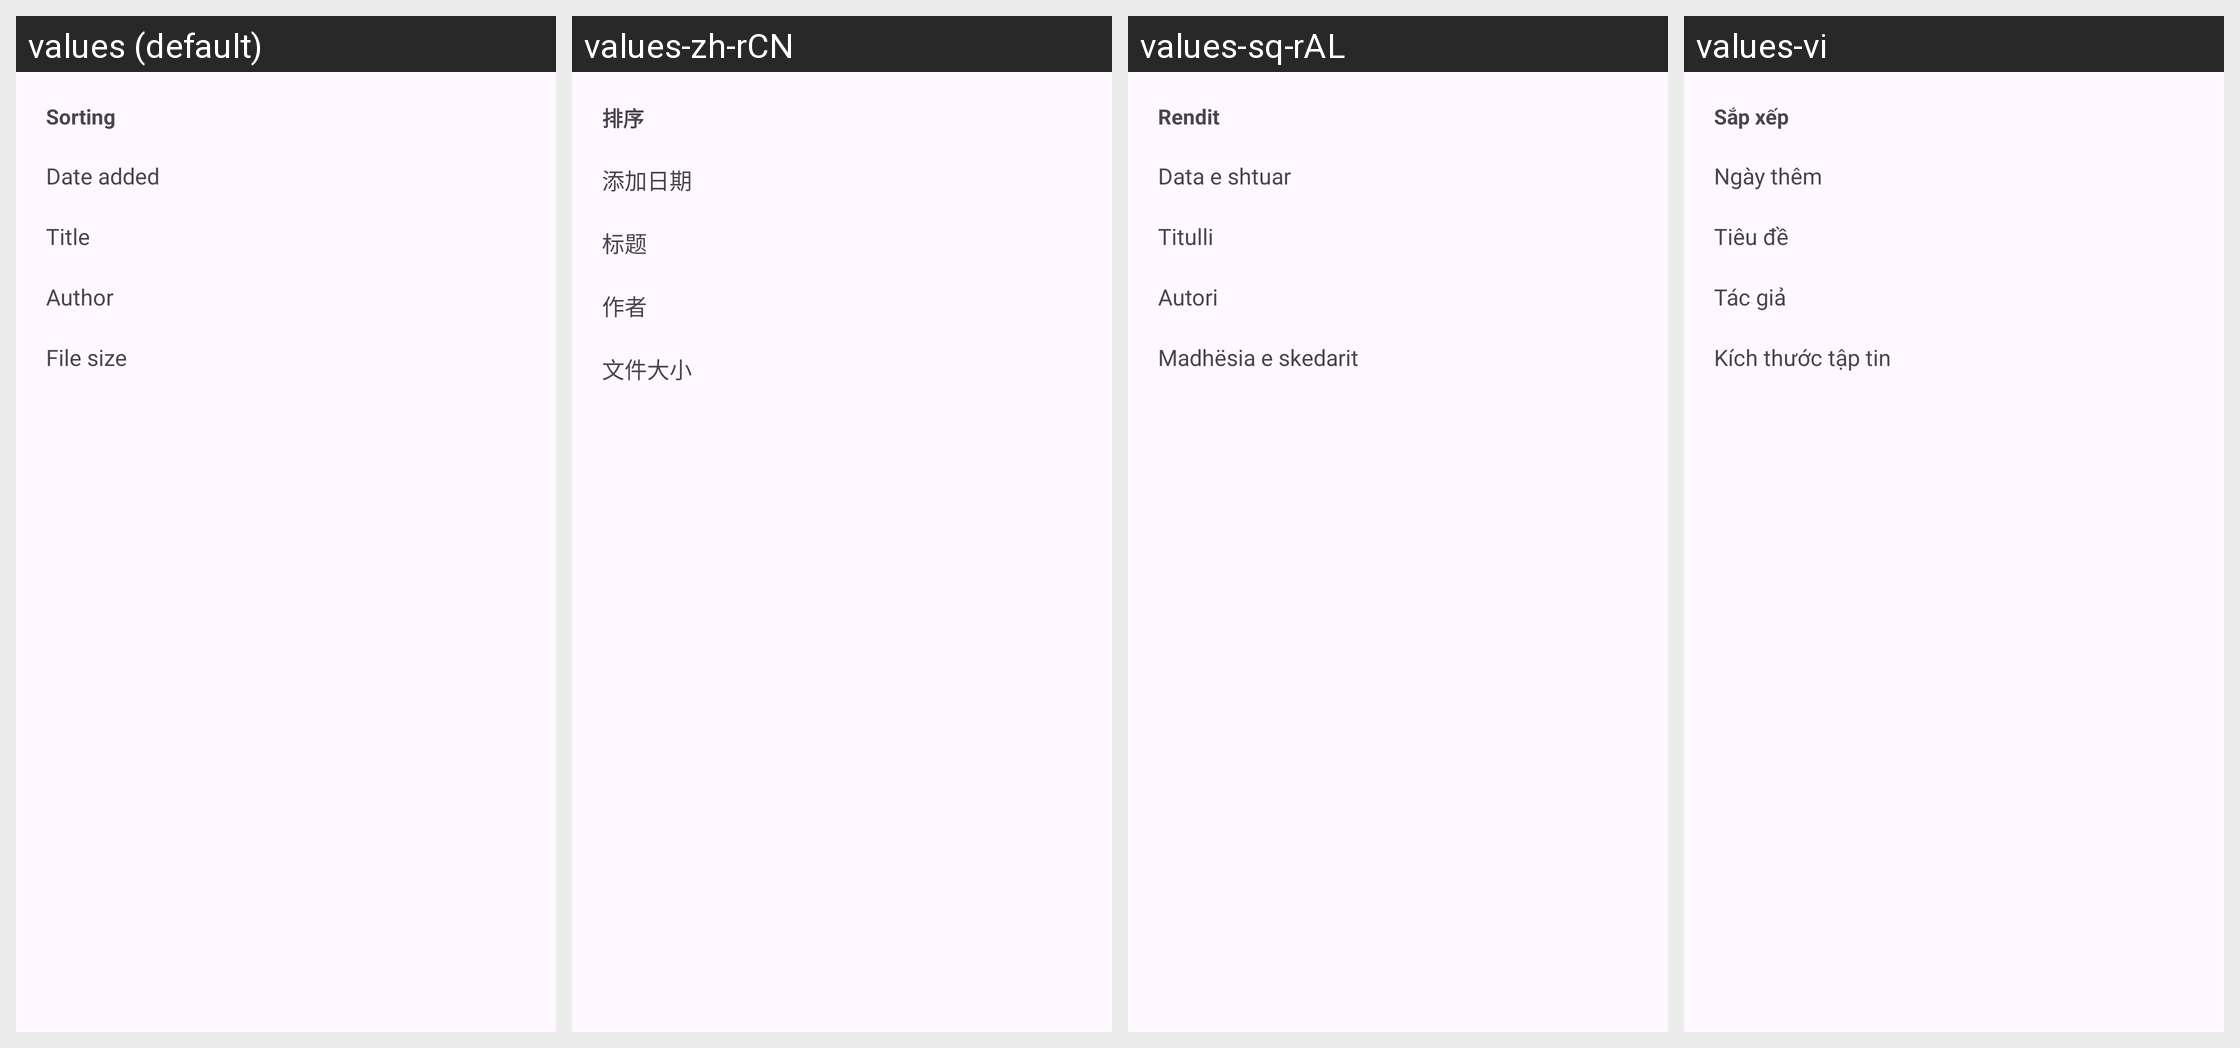

Here is an Android app screen in its default locale and in the app's own translations. Write out the translated-string differences for the strings that appear on this screen.
Android screen res/layout/history_sort_sheet.xml rendered under 4 locales, left to right: values (default), values-zh-rCN, values-sq-rAL, values-vi. Device: Nexus 5 (rendered at 1080×1920; each locale shown at half size, 540×960, under a caption strip naming it); theme BaseTheme.
Other locales in the repository, not shown: values-ar, values-arq, values-arz, values-as, values-az, values-bg, values-bn, values-bn-rIN, values-bs, values-ca, values-ckb, values-cs, values-de, values-el, values-enm, values-es, values-et, values-fa, values-fi, values-fil, values-fr, values-ha, values-hi, values-hr, values-hu, values-in, values-is, values-it, values-iw, values-ja, values-ji, values-jv, values-ka, values-kab, values-km, values-ko, values-kxm, values-lv, values-mk, values-ml, values-mr, values-mrh, values-ms, values-my, values-nb-rNO, values-nl, values-nn, values-or, values-pa, values-pl, values-pt, values-pt-rBR, values-ro, values-ru, values-sa, values-si, values-sk, values-sl, values-so, values-sr, values-sv, values-sw, values-ta, values-te, values-th, values-tr-rTR, values-tts, values-uk, values-ur, values-uz, values-zh-rTW.
Strings drawn on this screen, with the default value and each locale's value (text and hints the layout hard-codes, and strings that could not be matched under every locale, appear in the picture but are not listed):

sort_by
  values: Sorting
  values-zh-rCN: 排序
  values-sq-rAL: Rendit
  values-vi: Sắp xếp

date_added
  values: Date added
  values-zh-rCN: 添加日期
  values-sq-rAL: Data e shtuar
  values-vi: Ngày thêm

title
  values: Title
  values-zh-rCN: 标题
  values-sq-rAL: Titulli
  values-vi: Tiêu đề

author
  values: Author
  values-zh-rCN: 作者
  values-sq-rAL: Autori
  values-vi: Tác giả

file_size
  values: File size
  values-zh-rCN: 文件大小
  values-sq-rAL: Madhësia e skedarit
  values-vi: Kích thước tập tin
